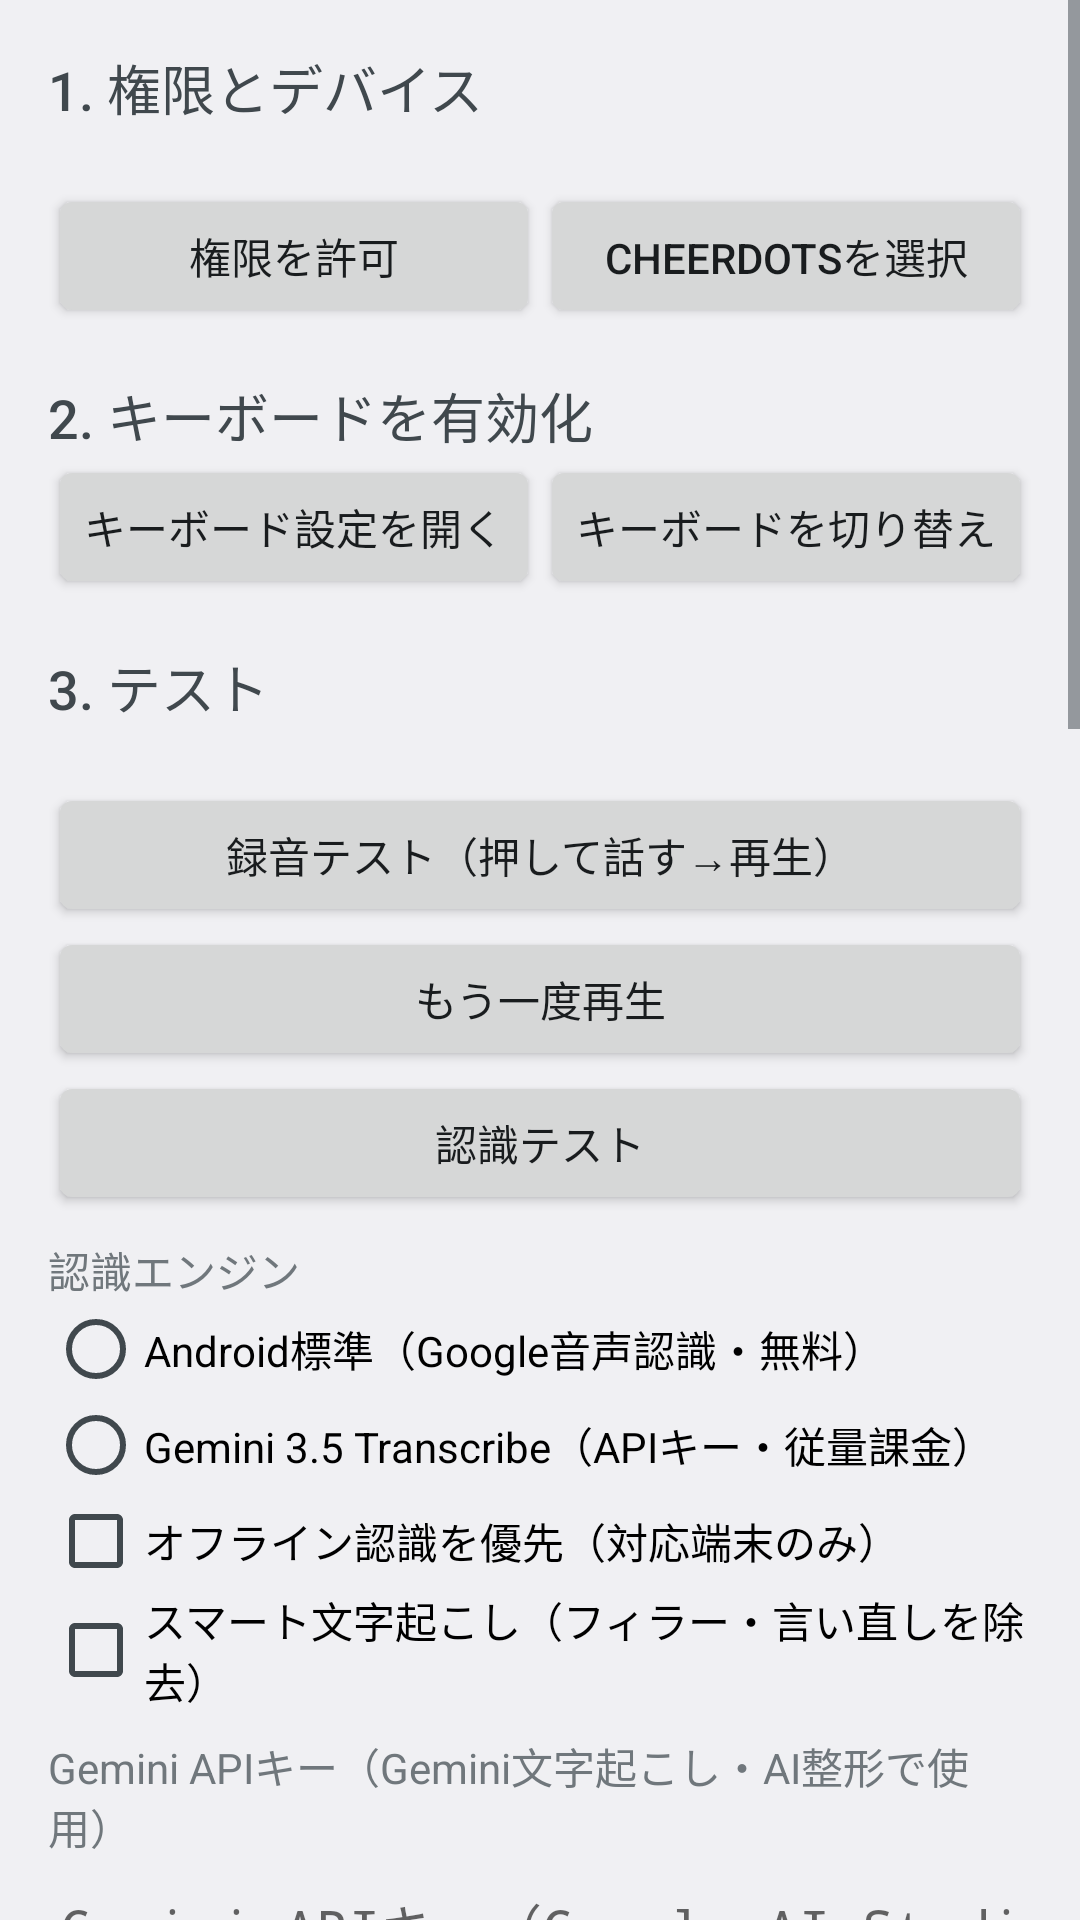

This screen was rendered from an Android layout file. Write that file and the resources it references.
<!-- AndroidManifest.xml: application theme android:Theme.DeviceDefault.DayNight -->
<!-- res/layout/activity_main.xml -->
<?xml version="1.0" encoding="utf-8"?>
<ScrollView xmlns:android="http://schemas.android.com/apk/res/android"
    android:layout_width="match_parent"
    android:layout_height="match_parent"
    android:fitsSystemWindows="true">

    <LinearLayout
        android:layout_width="match_parent"
        android:layout_height="wrap_content"
        android:orientation="vertical"
        android:padding="16dp">

        <TextView
            android:layout_width="wrap_content"
            android:layout_height="wrap_content"
            android:text="@string/step1"
            android:textAppearance="?android:attr/textAppearanceMedium" />

        <TextView
            android:id="@+id/device"
            android:layout_width="wrap_content"
            android:layout_height="wrap_content" />

        <LinearLayout
            android:layout_width="match_parent"
            android:layout_height="wrap_content"
            android:orientation="horizontal">

            <Button
                android:id="@+id/btn_permissions"
                android:layout_width="0dp"
                android:layout_height="wrap_content"
                android:layout_weight="1"
                android:text="@string/grant_permissions" />

            <Button
                android:id="@+id/btn_device"
                android:layout_width="0dp"
                android:layout_height="wrap_content"
                android:layout_weight="1"
                android:text="@string/choose_device" />
        </LinearLayout>

        <TextView
            android:layout_width="wrap_content"
            android:layout_height="wrap_content"
            android:paddingTop="16dp"
            android:text="@string/step2"
            android:textAppearance="?android:attr/textAppearanceMedium" />

        <LinearLayout
            android:layout_width="match_parent"
            android:layout_height="wrap_content"
            android:orientation="horizontal">

            <Button
                android:id="@+id/btn_ime_settings"
                android:layout_width="0dp"
                android:layout_height="wrap_content"
                android:layout_weight="1"
                android:text="@string/open_ime_settings" />

            <Button
                android:id="@+id/btn_ime_pick"
                android:layout_width="0dp"
                android:layout_height="wrap_content"
                android:layout_weight="1"
                android:text="@string/pick_ime" />
        </LinearLayout>

        <TextView
            android:layout_width="wrap_content"
            android:layout_height="wrap_content"
            android:paddingTop="16dp"
            android:text="@string/step3"
            android:textAppearance="?android:attr/textAppearanceMedium" />

        <TextView
            android:id="@+id/state"
            android:layout_width="wrap_content"
            android:layout_height="wrap_content" />

        <Button
            android:id="@+id/btn_test_record"
            android:layout_width="match_parent"
            android:layout_height="wrap_content"
            android:text="@string/test_record" />

        <Button
            android:id="@+id/btn_play"
            android:layout_width="match_parent"
            android:layout_height="wrap_content"
            android:text="@string/play" />

        <Button
            android:id="@+id/btn_test_recognize"
            android:layout_width="match_parent"
            android:layout_height="wrap_content"
            android:text="@string/test_recognize" />

        <TextView
            android:layout_width="wrap_content"
            android:layout_height="wrap_content"
            android:paddingTop="8dp"
            android:text="@string/engine_title" />

        <RadioGroup
            android:id="@+id/engine"
            android:layout_width="match_parent"
            android:layout_height="wrap_content">

            <RadioButton
                android:id="@+id/engine_android"
                android:layout_width="wrap_content"
                android:layout_height="wrap_content"
                android:text="@string/engine_android" />

            <RadioButton
                android:id="@+id/engine_gemini"
                android:layout_width="wrap_content"
                android:layout_height="wrap_content"
                android:text="@string/engine_gemini" />
        </RadioGroup>

        <CheckBox
            android:id="@+id/offline"
            android:layout_width="wrap_content"
            android:layout_height="wrap_content"
            android:text="@string/prefer_offline" />

        <LinearLayout
            android:id="@+id/gemini_settings"
            android:layout_width="match_parent"
            android:layout_height="wrap_content"
            android:orientation="vertical">

            <CheckBox
                android:id="@+id/gemini_smart"
                android:layout_width="wrap_content"
                android:layout_height="wrap_content"
                android:text="@string/gemini_smart" />
        </LinearLayout>

        <TextView
            android:layout_width="wrap_content"
            android:layout_height="wrap_content"
            android:paddingTop="8dp"
            android:text="@string/gemini_key_title" />

        <EditText
            android:id="@+id/gemini_key"
            android:layout_width="match_parent"
            android:layout_height="wrap_content"
            android:autofillHints="password"
            android:hint="@string/gemini_key_hint"
            android:imeOptions="actionDone"
            android:inputType="textPassword"
            android:singleLine="true" />

        <TextView
            android:layout_width="wrap_content"
            android:layout_height="wrap_content"
            android:paddingTop="16dp"
            android:text="@string/step4"
            android:textAppearance="?android:attr/textAppearanceMedium" />

        <TextView
            android:layout_width="match_parent"
            android:layout_height="wrap_content"
            android:text="@string/refine_description" />

        <CheckBox
            android:id="@+id/refine_enabled"
            android:layout_width="wrap_content"
            android:layout_height="wrap_content"
            android:text="@string/refine_enabled" />

        <LinearLayout
            android:id="@+id/refine_settings"
            android:layout_width="match_parent"
            android:layout_height="wrap_content"
            android:orientation="vertical">

            <TextView
                android:layout_width="wrap_content"
                android:layout_height="wrap_content"
                android:text="@string/refine_model" />

            <EditText
                android:id="@+id/refine_model"
                android:layout_width="match_parent"
                android:layout_height="wrap_content"
                android:importantForAutofill="no"
                android:inputType="text"
                android:singleLine="true" />

            <TextView
                android:layout_width="wrap_content"
                android:layout_height="wrap_content"
                android:text="@string/refine_prompt" />

            <EditText
                android:id="@+id/refine_prompt"
                android:layout_width="match_parent"
                android:layout_height="wrap_content"
                android:gravity="top"
                android:importantForAutofill="no"
                android:inputType="textMultiLine"
                android:maxLines="12"
                android:minLines="4"
                android:scrollbars="vertical"
                android:textSize="13sp" />

            <Button
                android:id="@+id/refine_prompt_reset"
                android:layout_width="wrap_content"
                android:layout_height="wrap_content"
                android:text="@string/refine_prompt_reset" />

            <CheckBox
                android:id="@+id/refine_use_context"
                android:layout_width="wrap_content"
                android:layout_height="wrap_content"
                android:text="@string/refine_use_context" />

            <TextView
                android:layout_width="wrap_content"
                android:layout_height="wrap_content"
                android:text="@string/refine_history_count" />

            <EditText
                android:id="@+id/refine_history_count"
                android:layout_width="match_parent"
                android:layout_height="wrap_content"
                android:importantForAutofill="no"
                android:inputType="number"
                android:singleLine="true" />

            <TextView
                android:layout_width="wrap_content"
                android:layout_height="wrap_content"
                android:text="@string/refine_user_notes" />

            <EditText
                android:id="@+id/refine_user_notes"
                android:layout_width="match_parent"
                android:layout_height="wrap_content"
                android:gravity="top"
                android:hint="@string/refine_user_notes_hint"
                android:importantForAutofill="no"
                android:inputType="textMultiLine"
                android:minLines="2" />

            <Button
                android:id="@+id/refine_clear_history"
                android:layout_width="wrap_content"
                android:layout_height="wrap_content" />
        </LinearLayout>

        <TextView
            android:layout_width="wrap_content"
            android:layout_height="wrap_content"
            android:paddingTop="16dp"
            android:text="@string/step5"
            android:textAppearance="?android:attr/textAppearanceMedium" />

        <TextView
            android:layout_width="match_parent"
            android:layout_height="wrap_content"
            android:text="@string/proofread_description" />

        <TextView
            android:layout_width="wrap_content"
            android:layout_height="wrap_content"
            android:paddingTop="8dp"
            android:text="@string/proofread_prompt" />

        <EditText
            android:id="@+id/proofread_prompt"
            android:layout_width="match_parent"
            android:layout_height="wrap_content"
            android:gravity="top"
            android:importantForAutofill="no"
            android:inputType="textMultiLine"
            android:maxLines="12"
            android:minLines="4"
            android:scrollbars="vertical"
            android:textSize="13sp" />

        <Button
            android:id="@+id/proofread_prompt_reset"
            android:layout_width="wrap_content"
            android:layout_height="wrap_content"
            android:text="@string/proofread_prompt_reset" />

        <TextView
            android:id="@+id/result"
            android:layout_width="match_parent"
            android:layout_height="wrap_content"
            android:minLines="3"
            android:paddingTop="8dp"
            android:textAppearance="?android:attr/textAppearanceLarge" />

        <TextView
            android:id="@+id/log"
            android:layout_width="match_parent"
            android:layout_height="wrap_content"
            android:paddingTop="8dp"
            android:textIsSelectable="true"
            android:typeface="monospace"
            android:textSize="11sp" />
    </LinearLayout>
</ScrollView>
<!-- resources referenced by this layout -->
<resources>
  <string name="choose_device">Cheerdotsを選択</string>
  <string name="engine_android">Android標準（Google音声認識・無料）</string>
  <string name="engine_gemini">Gemini 3.5 Transcribe（APIキー・従量課金）</string>
  <string name="engine_title">認識エンジン</string>
  <string name="gemini_key_hint">Gemini APIキー（Google AI Studioで取得）</string>
  <string name="gemini_key_title">Gemini APIキー（Gemini文字起こし・AI整形で使用）</string>
  <string name="gemini_smart">スマート文字起こし（フィラー・言い直しを除去）</string>
  <string name="grant_permissions">権限を許可</string>
  <string name="open_ime_settings">キーボード設定を開く</string>
  <string name="pick_ime">キーボードを切り替え</string>
  <string name="play">もう一度再生</string>
  <string name="prefer_offline">オフライン認識を優先（対応端末のみ）</string>
  <string name="proofread_description">キーボードの「✎ 校正」で、入力欄の文章（範囲選択していればその部分）の誤字・変換ミスをAIで直します。モデルとAPIキーはAI整形と共通です。</string>
  <string name="proofread_prompt">校正のシステムプロンプト</string>
  <string name="proofread_prompt_reset">既定の校正プロンプトに戻す</string>
  <string name="refine_description">認識した文章をAIで清書します：フィラー・繰り返しの削除、言い直しの反映、リストの箇条書き化、過去の入力に合わせた文体。</string>
  <string name="refine_enabled">AI整形を使う</string>
  <string name="refine_history_count">文体の参考にする過去の入力数（0〜50）</string>
  <string name="refine_model">モデル</string>
  <string name="refine_prompt">システムプロンプト</string>
  <string name="refine_prompt_reset">既定のプロンプトに戻す</string>
  <string name="refine_use_context">入力欄の既存テキストとアプリ名を文脈として送る（パスワード欄・シークレット入力では送らない）</string>
  <string name="refine_user_notes">自分について・よく使う用語（任意）</string>
  <string name="refine_user_notes_hint">例：エンジニア。Kotlin、Cheerdots、Claude Code をよく使う。語尾は「です・ます」。</string>
  <string name="step1">1. 権限とデバイス</string>
  <string name="step2">2. キーボードを有効化</string>
  <string name="step3">3. テスト</string>
  <string name="step4">4. AI整形（LLM）</string>
  <string name="step5">5. 校正ボタン</string>
  <string name="test_recognize">認識テスト</string>
  <string name="test_record">録音テスト（押して話す→再生）</string>
</resources>
